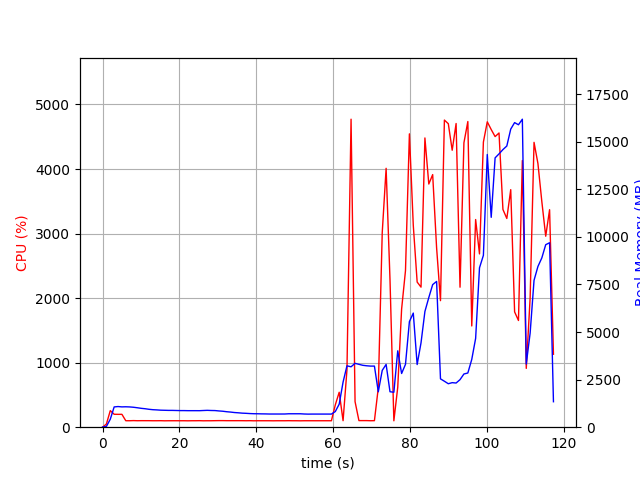

Source data for this figure (header and first rows):
elapsed_time, nproc, cpu, mem_real, mem_virtual
3.4332275390625e-05, 1, 0.0, 8.613, 3186
1.007, 2, 49.6, 41.2, 169.0
2.015, 1, 256.9, 420.6, 4325
3.024, 1, 200.4, 1065, 5005
4.032, 1, 199.2, 1085, 5005
5.04, 1, 199.4, 1068, 5029
6.049, 1, 100.2, 1073, 5029
7.057, 1, 100.2, 1065, 5029
8.065, 1, 102.2, 1048, 5029
9.072, 1, 100.3, 1021, 5029
10.08, 1, 101.2, 991.4, 5029
11.09, 1, 101.0, 970.5, 5029
12.1, 1, 101.0, 940.7, 5029
13.11, 1, 100.0, 920.1, 5029
14.12, 1, 100.1, 909, 5029
15.13, 1, 100.9, 894.6, 5029
16.14, 1, 99.0, 889.1, 5029
17.15, 1, 99.9, 883.4, 5029
18.16, 1, 100.1, 883.4, 5029
19.17, 1, 100.0, 878.1, 5029
20.18, 1, 100.0, 872.9, 5029
21.19, 1, 100.0, 872.9, 5029
22.2, 1, 99.0, 868.9, 5029
23.21, 1, 100.0, 868.9, 5029
24.22, 1, 100.1, 868.9, 5029
25.23, 1, 101.1, 867.7, 5029
26.24, 1, 99.1, 877.4, 5029
27.25, 1, 99.9, 886.1, 5077
28.26, 1, 99.9, 878, 5077
29.27, 1, 101.0, 874.1, 5077
30.28, 1, 102.0, 854.7, 5077
31.29, 1, 101.9, 838.8, 5077
32.3, 1, 101.0, 813.9, 5077
33.31, 1, 101.0, 795.1, 5077
34.32, 1, 100.9, 771.2, 5077
35.33, 1, 101.1, 756.8, 5077
36.34, 1, 100.9, 738.6, 5077
37.35, 1, 100.0, 729.3, 5077
38.36, 1, 101.0, 716.5, 5077
39.37, 1, 99.1, 708.3, 5077
40.38, 1, 100.1, 705.9, 5077
41.39, 1, 100.0, 700.6, 5077
42.4, 1, 100.0, 698.0, 5077
43.41, 1, 100.0, 692.7, 5077
44.42, 1, 99.1, 692.7, 5077
45.43, 1, 100.0, 692.7, 5077
46.44, 1, 100.0, 692.7, 5077
47.45, 1, 99.9, 693.8, 5077
48.46, 1, 101.0, 705.7, 5077
49.47, 1, 99.9, 705.7, 5077
50.48, 1, 100.0, 705.7, 5077
51.49, 1, 99.0, 705.7, 5077
52.5, 1, 100.0, 693.2, 5077
53.51, 1, 100.1, 687.3, 5077
54.52, 1, 100.0, 689.8, 5077
55.53, 1, 99.9, 689.8, 5077
56.54, 1, 100.0, 689.8, 5077
57.55, 1, 100.0, 689.8, 5077
58.56, 1, 100.1, 689.8, 5077
59.57, 1, 100.0, 688.9, 5077
... 57 more rows
